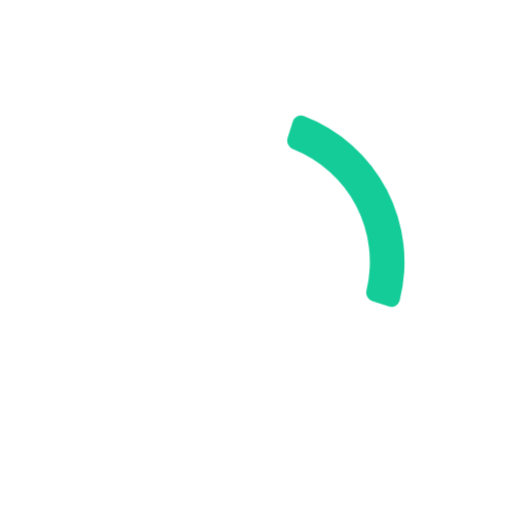
t = 0.00 s
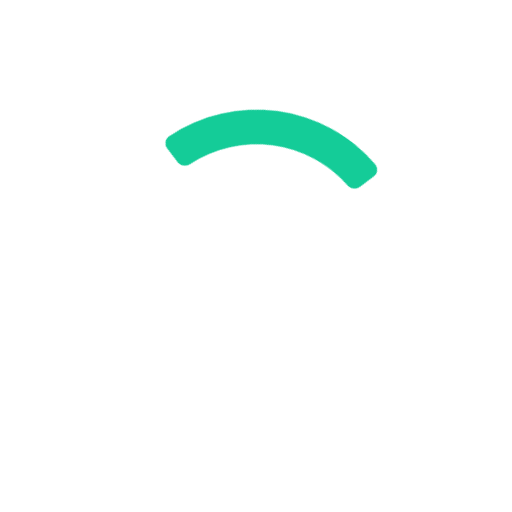
t = 0.25 s
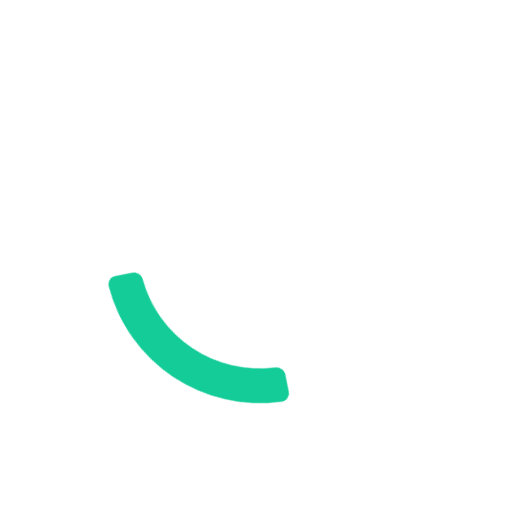
t = 0.50 s
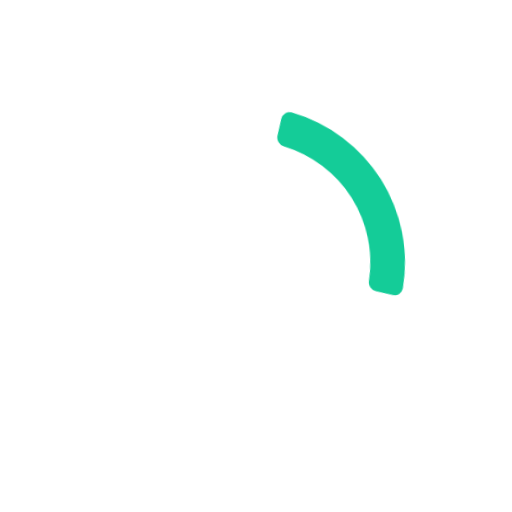
t = 0.75 s

The animated SVG that drew these frames (rendered in a browser with its animation timeline set to each time). Animation: 1 CSS @keyframes rule; one cycle of 1.00 s, repeats indefinitely.

<svg viewBox="0 0 24 24" xmlns="http://www.w3.org/2000/svg" width="24" height="24" fill="none">
    <style>@keyframes loader2{0%{-webkit-transform:rotate(0);transform:rotate(0)}to{-webkit-transform:rotate(360deg);transform:rotate(360deg)}}</style>
    <path fill="#14cc98" d="M17.179 13.605a.431.431 0 00.279.514l.775.245a.393.393 0 00.499-.268 7.318 7.318 0 00-4.5-8.658.39.39 0 00-.507.255l-.245.775a.43.43 0 00.261.523 5.69 5.69 0 013.438 6.614z" style="animation:loader2 1s cubic-bezier(.63,-.71,.32,1.28) infinite both;transform-origin:center center" />
</svg>